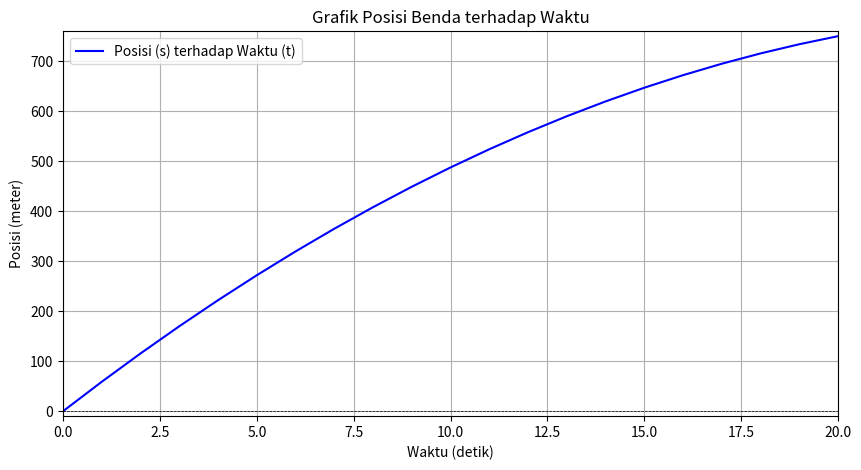

The matplotlib source for this figure:
import numpy as np
import matplotlib.pyplot as plt

# Parameter gerak
v0 = 60  # kecepatan awal dalam m/s
a = -2.25  # perlambatan dalam m/s^2
total_time = 20  # total waktu dalam detik

# List untuk menyimpan waktu dan posisi
time_values = []
position_values = []

# Looping untuk menghitung posisi setiap detik
for t in range(total_time + 1):  # dari 0 hingga 20 detik
    s = v0 * t + 0.5 * a * t**2  # Menghitung posisi
    time_values.append(t)  # Menyimpan waktu
    position_values.append(s)  # Menyimpan posisi

# Visualisasi
plt.figure(figsize=(10, 5))
plt.plot(time_values, position_values, label='Posisi (s) terhadap Waktu (t)', color='blue')
plt.title('Grafik Posisi Benda terhadap Waktu')
plt.xlabel('Waktu (detik)')
plt.ylabel('Posisi (meter)')
plt.axhline(0, color='black', linewidth=0.5, ls='--')
plt.axvline(0, color='black', linewidth=0.5, ls='--')
plt.grid()
plt.legend()
plt.xlim(0, total_time)
plt.ylim(min(position_values) - 10, max(position_values) + 10)
plt.show()